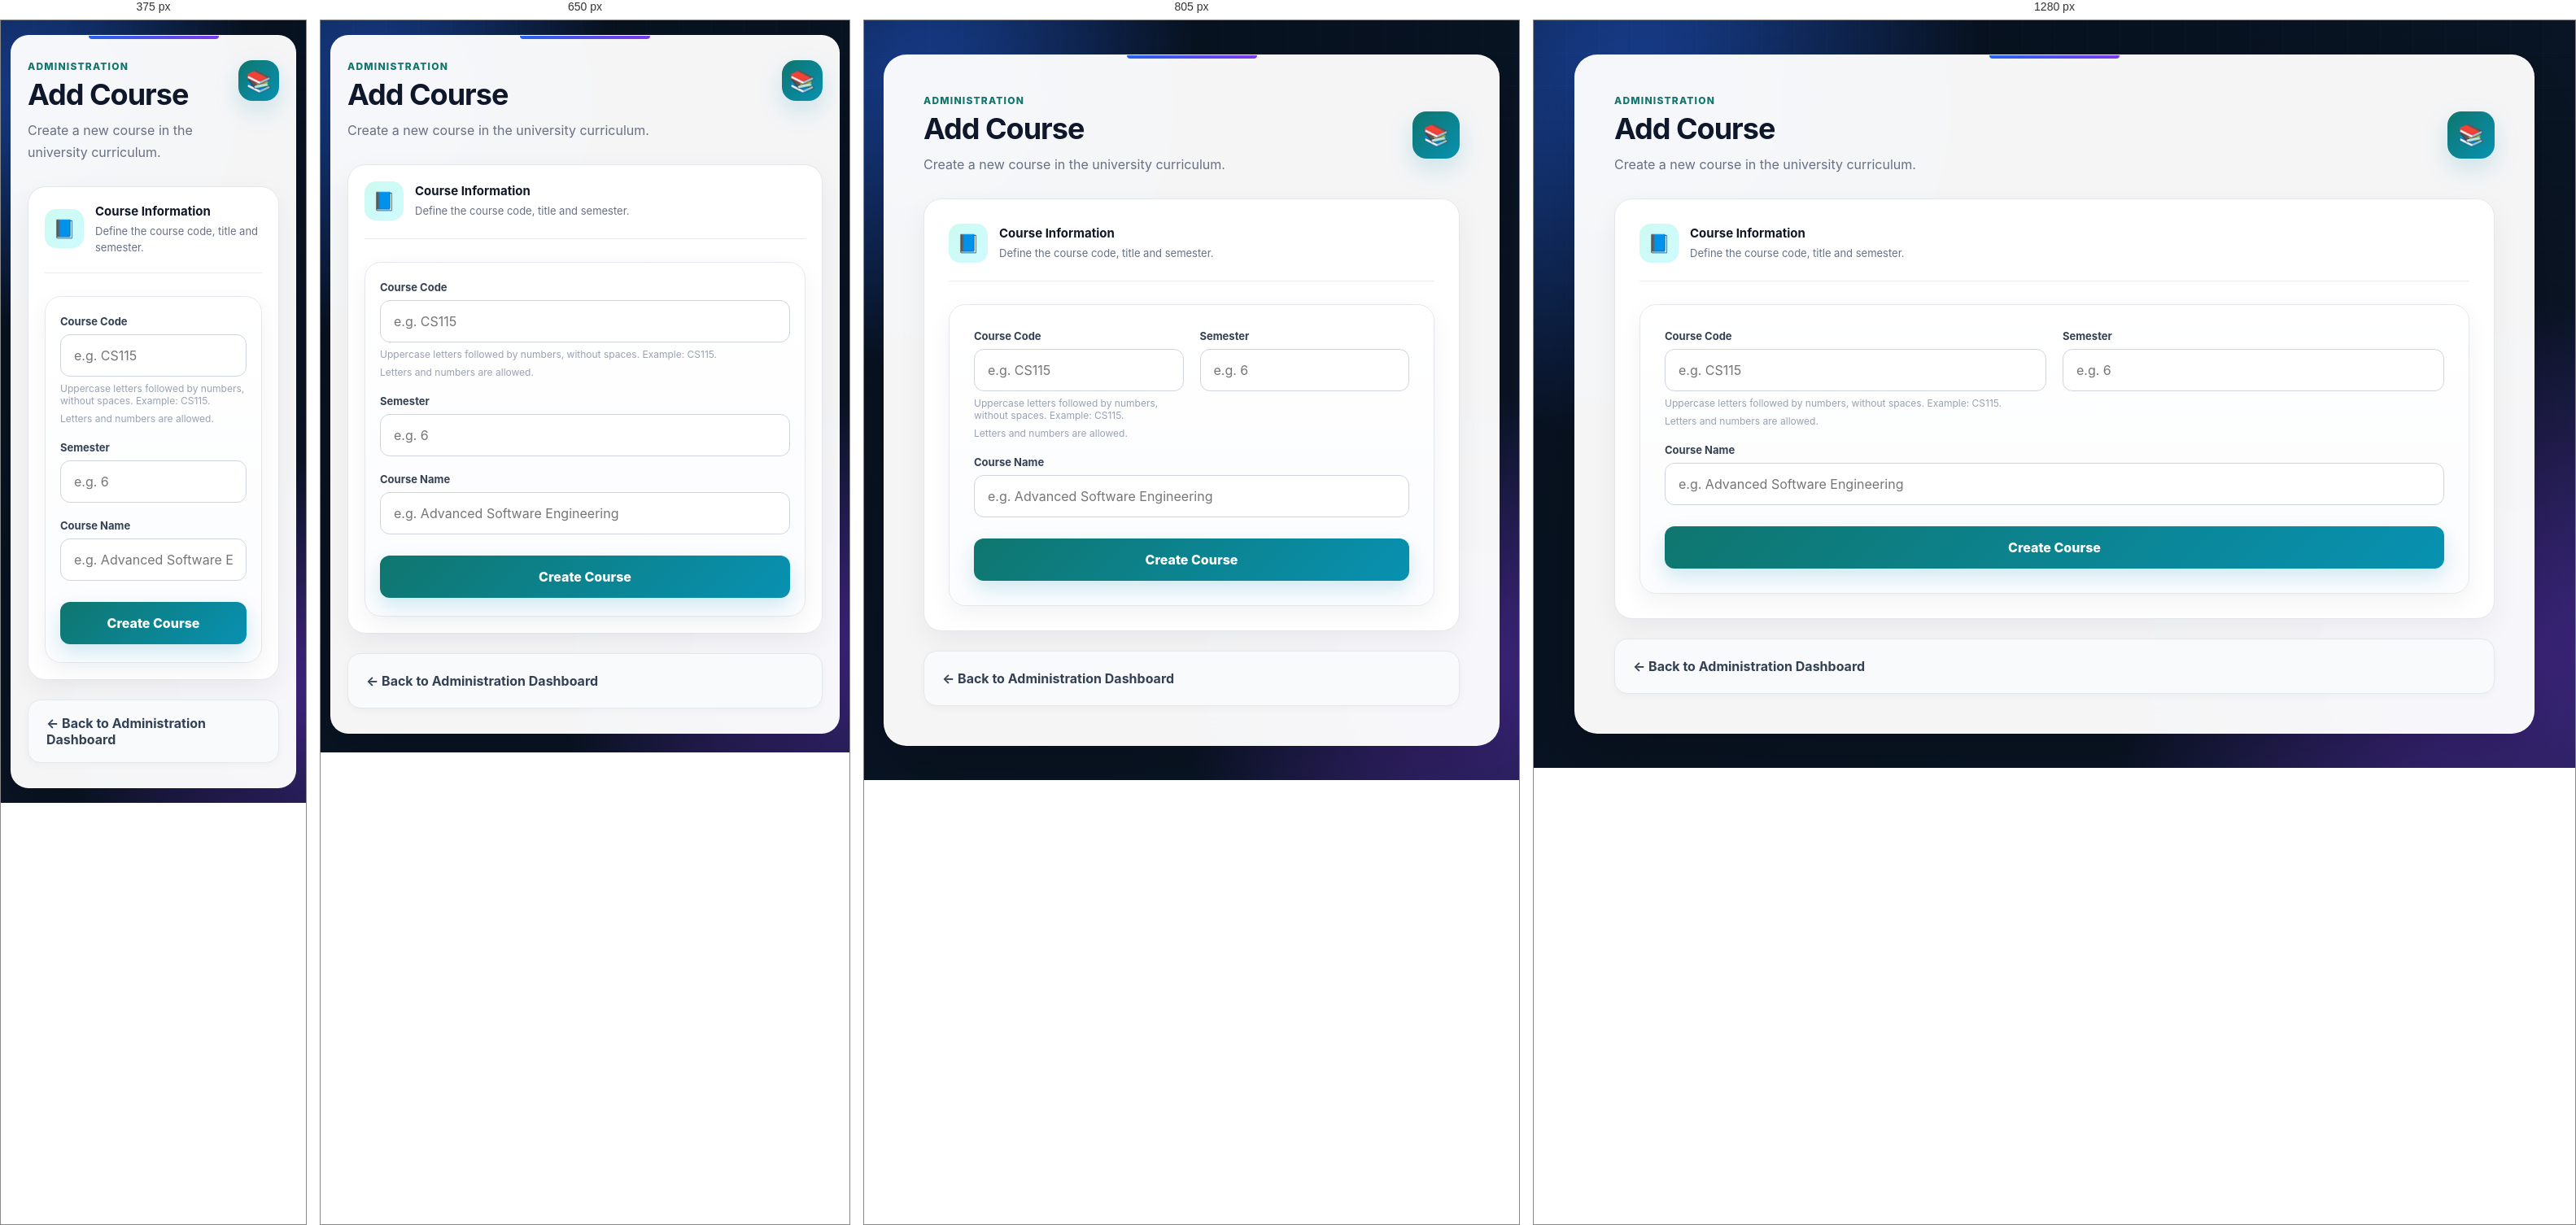
Rendered at 375 px, 650 px, 805 px and 1280 px, left to right.

<!-- file: addCourse.html -->
<!DOCTYPE html>
<html lang="en">

<head>

    <meta charset="UTF-8">

    <meta name="viewport"
          content="width=device-width, initial-scale=1.0">

    <title>Add Course</title>

    <link rel="stylesheet"
          href="style.css?v=9">

</head>


<body>

<div class="container portal-page secretary-page">

    <div class="page-header">

        <div class="page-heading">

            <div class="page-kicker">
                Administration
            </div>

            <h1>Add Course</h1>

            <p>
                Create a new course
                in the university curriculum.
            </p>

        </div>

        <div class="page-icon">
            📚
        </div>

    </div>


    <div class="admin-form-card">

        <div class="admin-form-intro">

            <div class="admin-form-icon">
                📘
            </div>

            <div>

                <strong>
                    Course Information
                </strong>

                <span>
                    Define the course code,
                    title and semester.
                </span>

            </div>

        </div>


        <form action="add-course"
              method="post">

            <div class="form-grid">


                <div class="form-field">

                    <label for="courseCode">
                        Course Code
                    </label>

                    <input type="text"
       					id="courseCode"
       					name="courseCode"
       					maxlength="20"
       					pattern="[A-Z]+[0-9]+"
       					placeholder="e.g. CS115"
       					data-pattern-message="Course code must contain uppercase letters followed by numbers, without spaces. Example: CS115."
       				required>

<span class="field-hint">
    Uppercase letters followed by numbers, without spaces. Example: CS115.
</span>

                    <span class="field-hint">
                        Letters and numbers are allowed.
                    </span>

                </div>


                <div class="form-field">

                    <label for="semester">
                        Semester
                    </label>

                    <input type="number"
                           id="semester"
                           name="semester"
                           min="1"
                           step="1"
                           placeholder="e.g. 6"
                           data-range-message="Semester must be greater than 0."
                           required>

                </div>


                <div class="form-field form-field-full">

                    <label for="courseName">
                        Course Name
                    </label>

                    <input type="text"
                           id="courseName"
                           name="courseName"
                           placeholder="e.g. Advanced Software Engineering"
                           required>

                </div>


            </div>


            <button class="admin-submit"
                    type="submit">

                Create Course

            </button>

        </form>

    </div>


    <div class="page-actions">

        <a class="secondary-action"
           href="secretaryMenu.jsp">

            ← Back to Administration Dashboard

        </a>

    </div>

</div>


<script src="ui.js?v=9"></script>

</body>

</html>

/* @media block from style.css */
@media (max-width: 760px) {

    body {
        padding:
            18px 12px;
    }

    .container {
        padding:
            30px 20px;

        border-radius:
            22px;
    }

    h1 {
        font-size: 32px;
    }

    h2 {
        font-size: 22px;
    }

    .dashboard-grid {
        grid-template-columns:
            1fr;
    }

    form {
        padding:
            22px 18px;
    }

    table {
        display: block;

        overflow-x: auto;
    }

    th,
    td {
        white-space: nowrap;

        padding:
            13px 15px;
    }

    .message-box {
        margin:
            30px auto;

        padding:
            32px 22px;
    }
}

/* @media block from style.css */
@media (max-width: 600px) {

    body .app-toast {
        top: 15px !important;

        right: 15px !important;
        left: 15px !important;

        width: auto !important;

        max-width: none !important;
    }
}

/* @media block from style.css */
@media (max-width: 700px) {

    .page-header {
        align-items: flex-start;
    }

    .page-icon {
        width: 50px;
        height: 50px;
    }

    .data-card {
        padding: 18px;
    }
}

/* @media block from style.css */
@media (max-width: 700px) {

    .page-header {
        align-items: flex-start;
    }

    .page-icon {
        width: 50px;
        height: 50px;
    }

    .data-card {
        padding: 18px;
    }
}

/* @media block from style.css */
@media (max-width: 850px) {

    .grade-entry-card {
        grid-template-columns: 1fr;
    }
}

/* @media block from style.css */
@media (max-width: 700px) {

    .form-grid {
        grid-template-columns: 1fr;
    }

    .admin-form-card {
        padding: 20px;
    }
}